Image classification data set "data" (ArthurCorreiaBrigido/TrabalhoMineracaoDeSeriesTemporais on GitHub). Class labels (4): circulo, estrela, quadrado, triangulo.

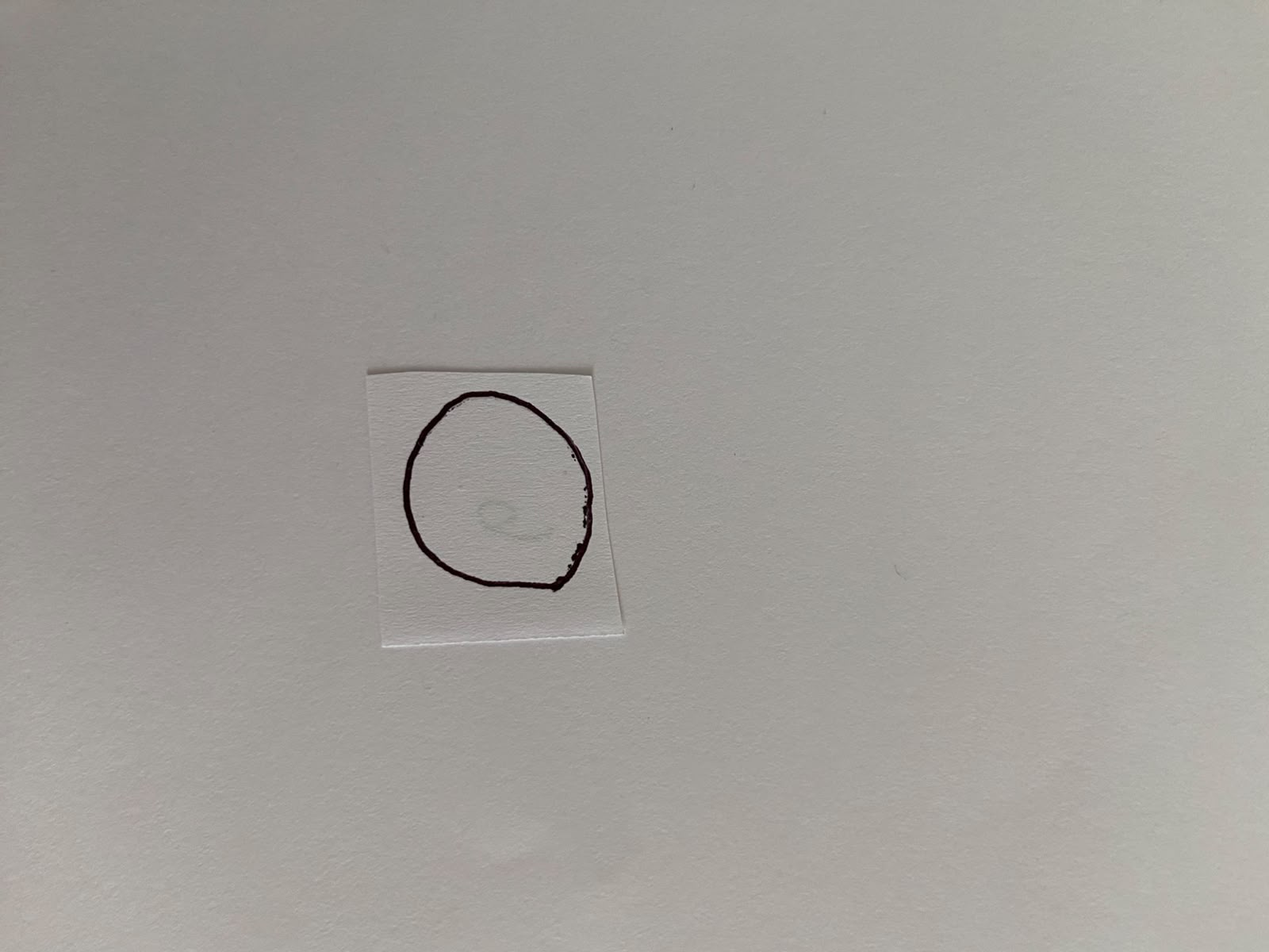
Label: circulo

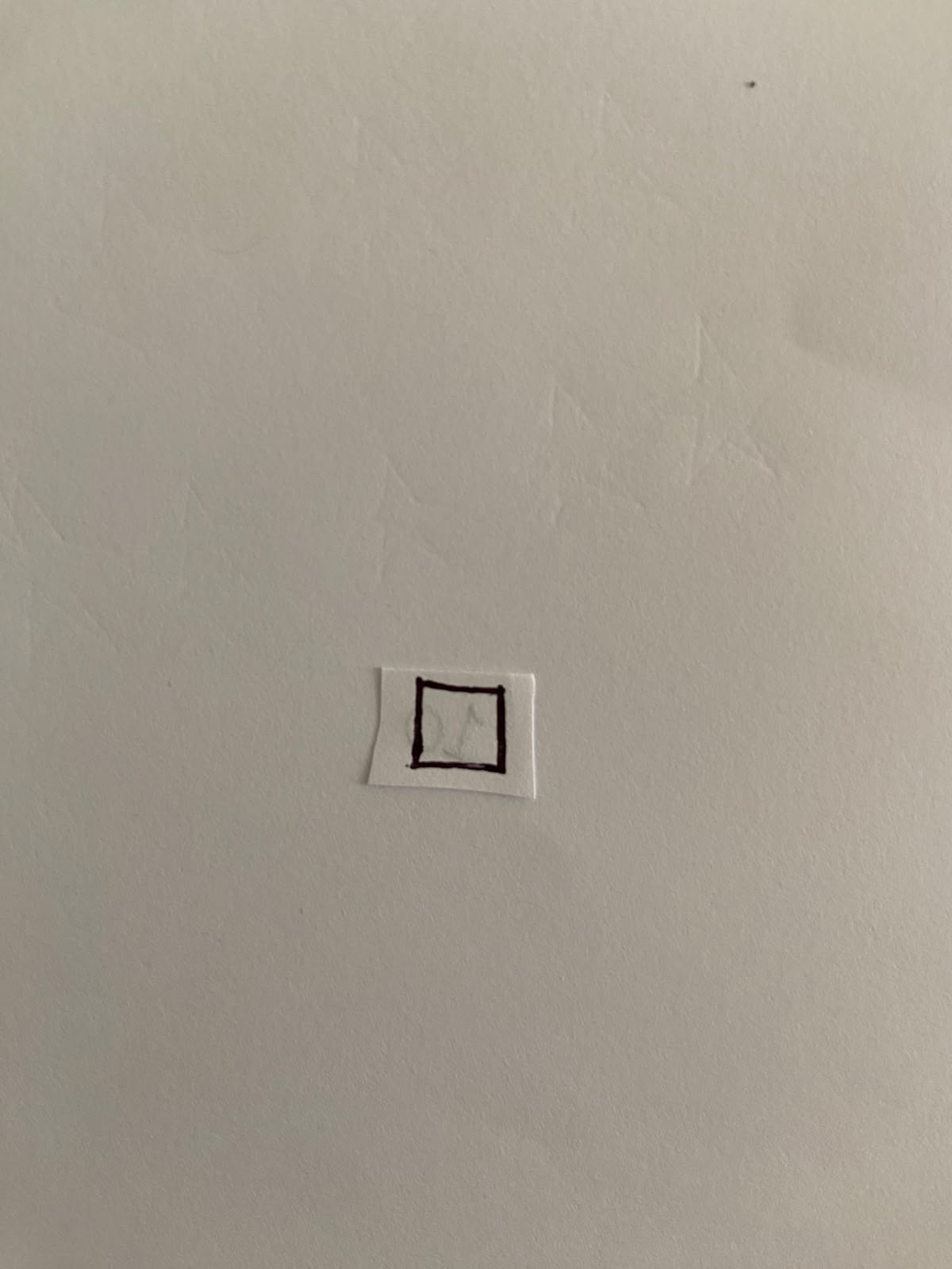
Label: quadrado

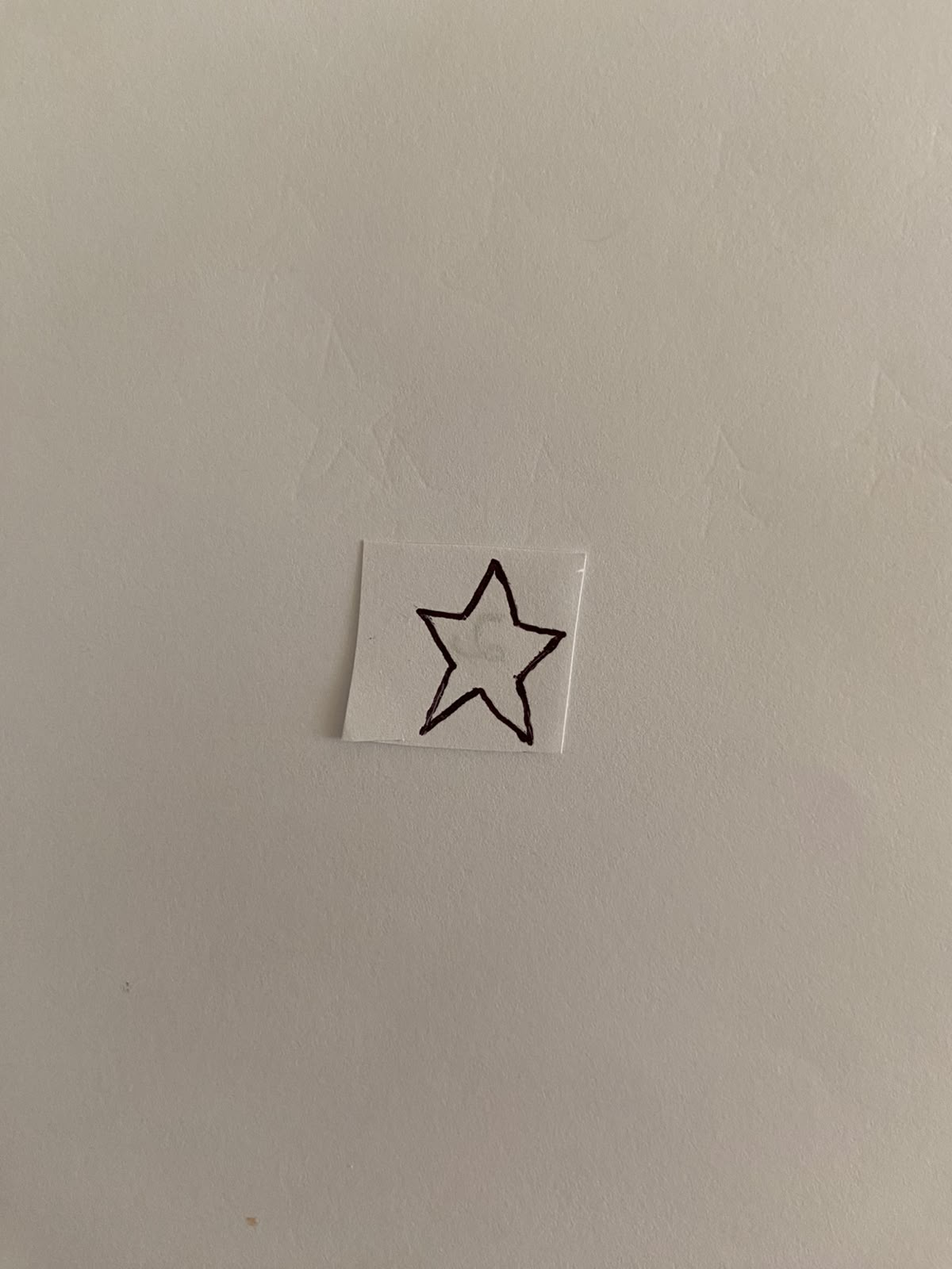
Label: estrela

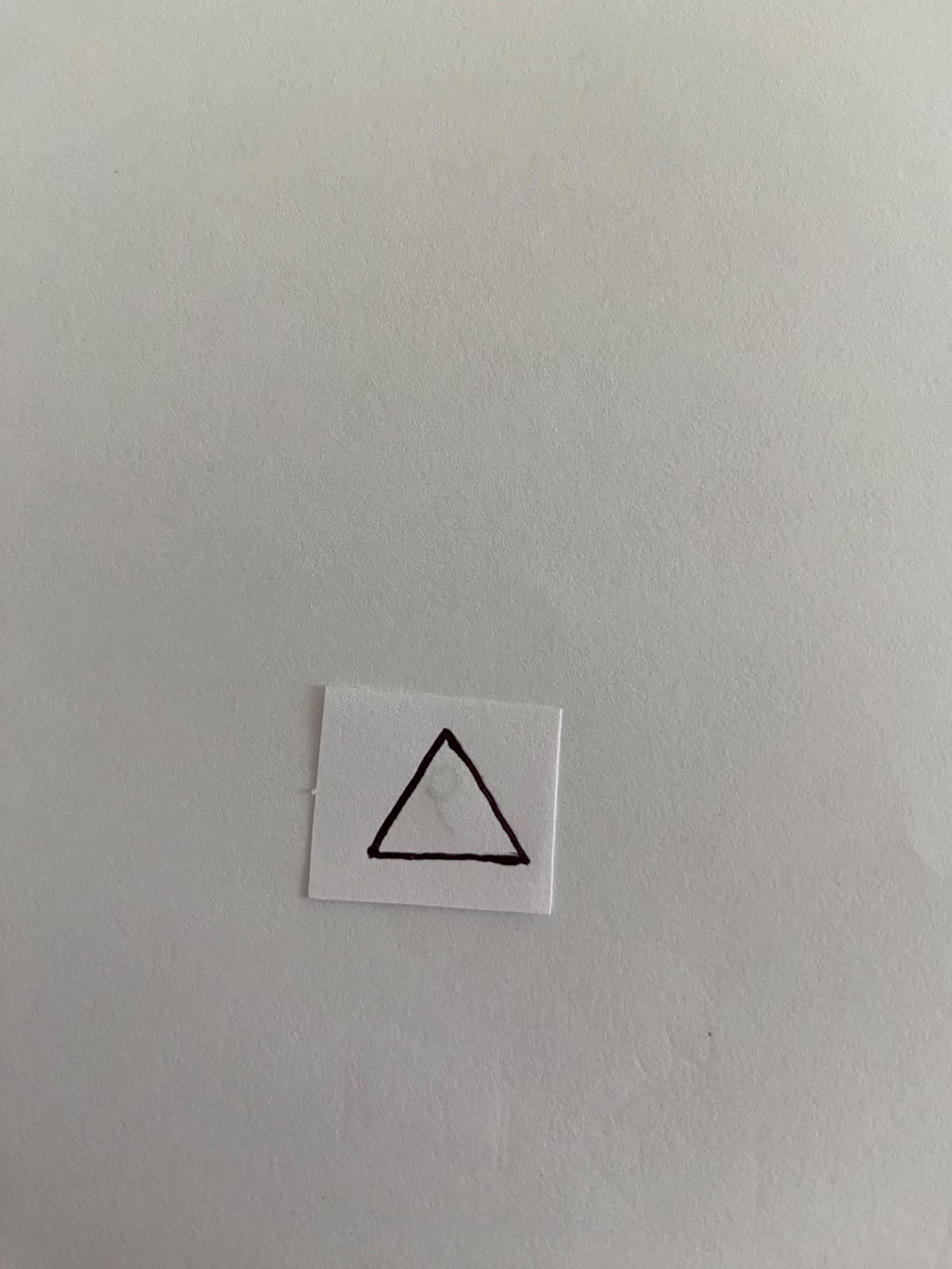
Label: triangulo

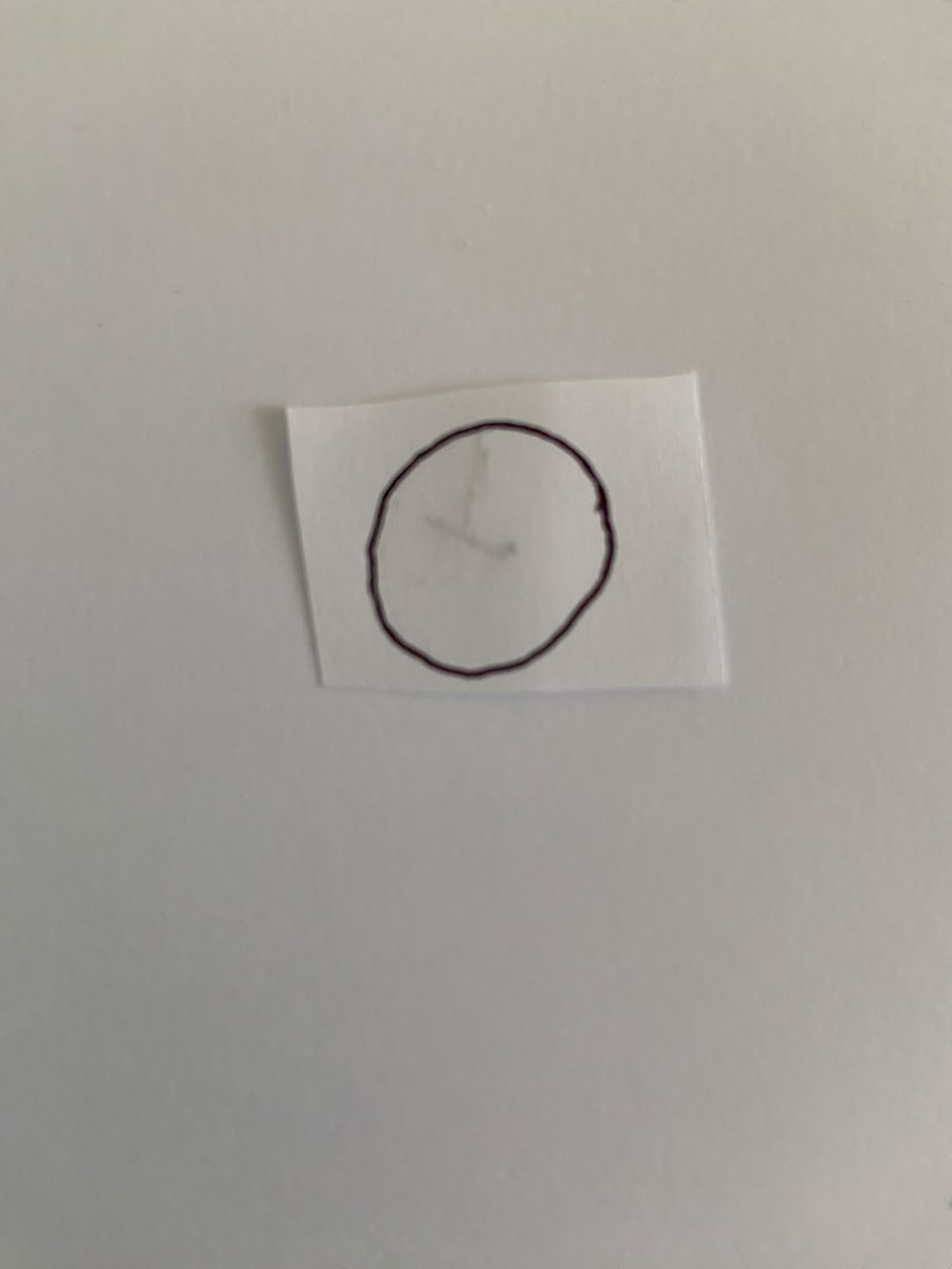
Label: circulo

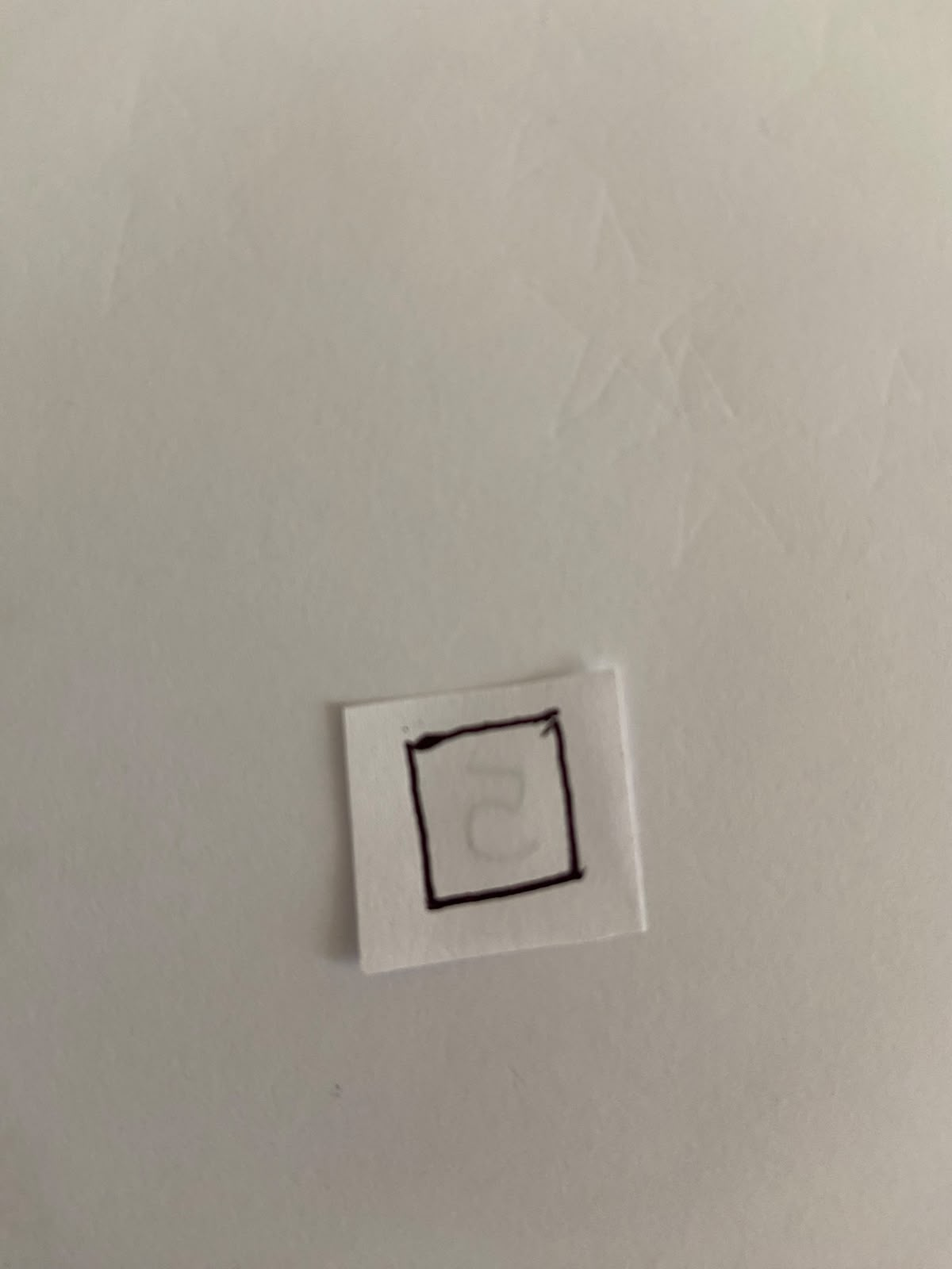
Label: quadrado
